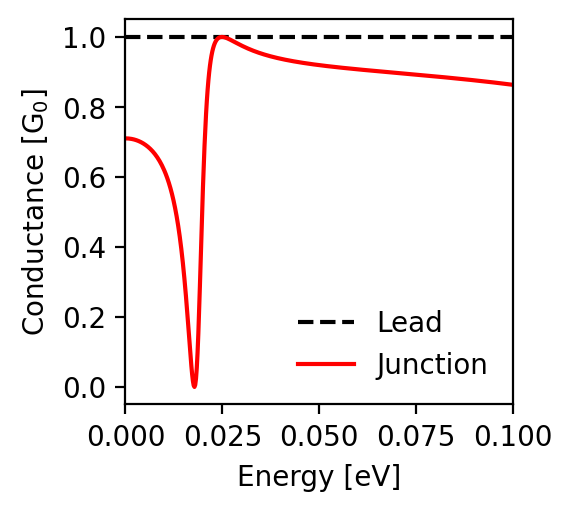

The table this chart was drawn from, first rows:
energy; conductance_lead; conductance_junction
-0.1; 1.0; 0.863
-0.0998; 1.0; 0.864
-0.0996; 1.0; 0.864
-0.0994; 1.0; 0.864
-0.0992; 1.0; 0.864
-0.099; 1.0; 0.865
-0.0988; 1.0; 0.865
-0.0986; 1.0; 0.865
-0.0984; 1.0; 0.865
-0.0982; 1.0; 0.866
-0.098; 1.0; 0.866
-0.0978; 1.0; 0.866
-0.0976; 1.0; 0.867
-0.0974; 1.0; 0.867
-0.0972; 1.0; 0.867
-0.097; 1.0; 0.867
-0.0968; 1.0; 0.868
-0.0966; 1.0; 0.868
-0.0964; 1.0; 0.868
-0.0962; 1.0; 0.868
-0.096; 1.0; 0.869
-0.0958; 1.0; 0.869
-0.0956; 1.0; 0.869
-0.0954; 1.0; 0.869
-0.0952; 1.0; 0.87
-0.095; 1.0; 0.87
-0.0948; 1.0; 0.87
-0.0946; 1.0; 0.87
-0.0944; 1.0; 0.871
-0.0942; 1.0; 0.871
-0.094; 1.0; 0.871
-0.0938; 1.0; 0.871
-0.0936; 1.0; 0.872
-0.0934; 1.0; 0.872
-0.0932; 1.0; 0.872
-0.093; 1.0; 0.872
-0.0928; 1.0; 0.873
-0.0926; 1.0; 0.873
-0.0924; 1.0; 0.873
-0.0922; 1.0; 0.873
-0.092; 1.0; 0.874
-0.0918; 1.0; 0.874
-0.0916; 1.0; 0.874
-0.0914; 1.0; 0.874
-0.0912; 1.0; 0.875
-0.091; 1.0; 0.875
-0.0908; 1.0; 0.875
-0.0906; 1.0; 0.875
-0.0904; 1.0; 0.876
-0.0902; 1.0; 0.876
-0.09; 1.0; 0.876
-0.0898; 1.0; 0.876
-0.0896; 1.0; 0.877
-0.0894; 1.0; 0.877
-0.0892; 1.0; 0.877
-0.089; 1.0; 0.877
-0.0888; 1.0; 0.878
-0.0886; 1.0; 0.878
-0.0884; 1.0; 0.878
-0.0882; 1.0; 0.878
... 941 more rows
